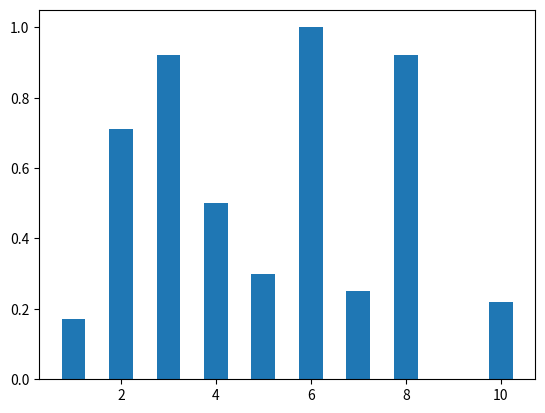

This figure's Python source:
from scipy import stats as Stats
import numpy as np
from matplotlib import pyplot as plt


# Count the number of use of each element 
def numberOfUse(L):
# define empty dictionary
    occurrences = {}
# Checking the element from sample list present as key in dictionary
# if yes than increment by 1 or create new key with value 1
    for i in L:
        if i==0:
            continue
        else:
            if i in occurrences:
                occurrences[i] += 1
            else:
                occurrences[i] = 1
# Printing dictionary
    return(occurrences)
# Printing all element with its count of Occurrence
    #for key,value in occurrences.items():
       # print("The Occurrence of {0} in the list is: {1}".format(key, value))

#Most used element in a list        
def most_frequent(List):
    counter = 0
    num = List[0]
    for i in List:
        curr_frequency = List.count(i)
        if(curr_frequency> counter):
            counter = curr_frequency
            num = i
    return num



#Initialisation
N=100 #number of patients
Pk=[0.1,0.2,0.3,0.4,0.5,0.6,0.7,0.8,0.9,0.75] #probability of each treatement
K=len(Pk) #number or treatement used
Xt=[] #table of Xn
Tnn=[] #table of treatment given to each patient
Nkn=K*[0] #value of Nkn at n


#Treatment of strat 1 : 
for i in range (1,N+1):
    Tn=Stats.randint.rvs(1,K+1)  #Uniform law
    Tnn.append(Tn)
    Xn=np.random.binomial(1,Pk[Tn-1])  #Bernoulli law
    Xt.append(Xn)  #list of efficiency{0,1} 
    for j in range (1,K+1):
        Nkn[j-1]+= np.random.binomial(1,Pk[j-1]==Pk[Tn-1])  #number of use of all treatments on n
TE=[] #efficiency of all treatment after use 
Use=numberOfUse(Tnn)
for i in range(N):
    TE.append(Xt[i]*Tnn[i])
Eff=numberOfUse(TE)
Use=numberOfUse(Tnn)
ratio=[]
for i in Use.keys():
    if (not(i in Eff)):
        Eff[i]=0
    ratio.append(round(Eff[i]/Use[i],2))
plt.bar(list(Eff.keys()),ratio,0.5)
Ex=np.mean(Xt)
print(ratio)
"""
#Treatment of strat 2 : 
for i in range (1,N+1):
    if(i<K+1):    
        Tnn.append(i) 
        Xn=np.random.binomial(1,Pk[i-1])  #Bernoulli law
        Xt.append(Xn)  #list of efficiency{0,1}
        #print(Xt)
    else:
        Tn=Stats.randint.rvs(1,K+1)  #Uniform law
        Tnn.append(Tn)
        Xn=np.random.binomial(1,Pk[Tn-1])  #Bernoulli law
        Xt.append(Xn)  #list of efficiency{0,1}
for i in range (1,N+1):
    for j in range (1,K+1):
        if(j==Tnn[i-1]):
            Ykn[j-1][i-1]=Xt[i-1]
            #print(Ykn)
    print(Ykn)            
#print(Tnn)
#print(Xt)
#print(Ykn)
"""
